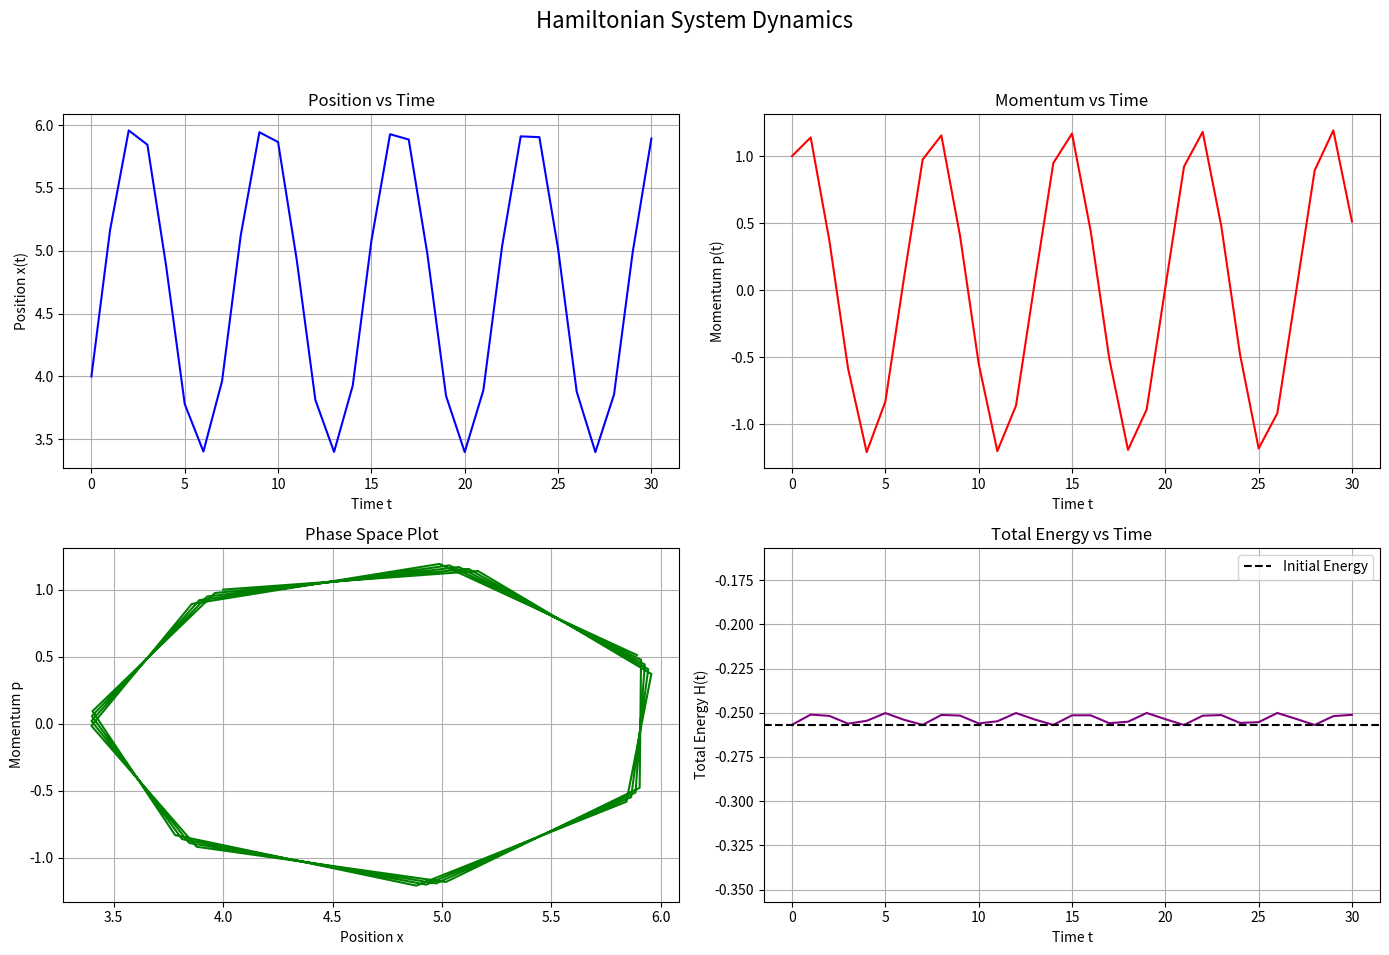
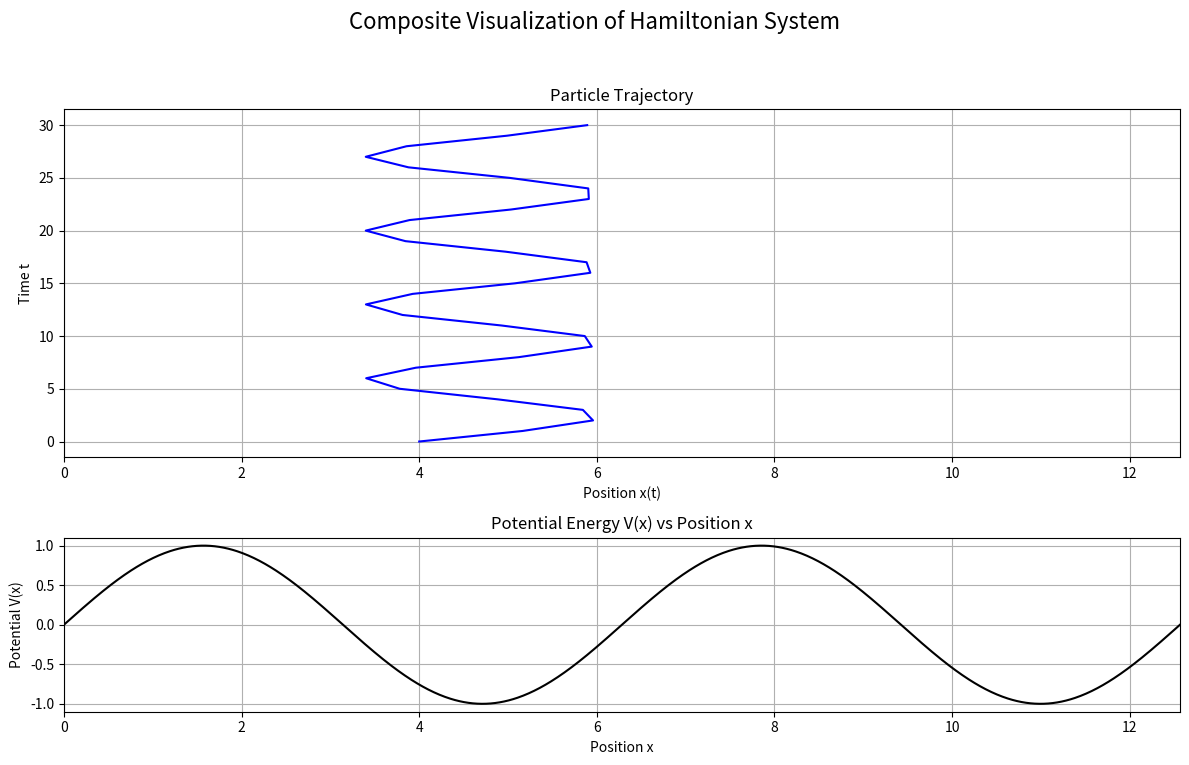
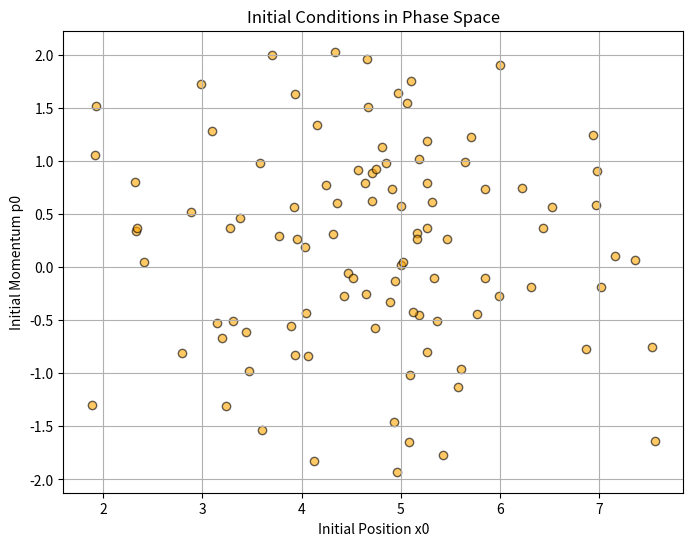

Reproduce these figures in Python, in order.
# %%
import numpy as np
import matplotlib.pyplot as plt


class HamiltonianSystem:
    def __init__(self, potential_func, dV_dx_func, m, t_max, delta_t):
        # Initialize the Hamiltonian system with given parameters
        self.potential = potential_func  # Potential energy function
        self.dV_dx = dV_dx_func  # Derivative of potential energy function
        self.m = m  # Mass of the particle
        self.t_max = t_max  # Maximum simulation time
        self.delta_t = delta_t  # Time step
        self.num_steps = int(t_max / delta_t) + 1  # Number of simulation steps

    def simulate(self, x0, p0):
        # Simulate the Hamiltonian system for given initial conditions
        init_energy = 0.5 * (p0**2) / self.m + self.potential(x0)  # Initial total energy

        x_array = np.zeros(self.num_steps)  # Array to store positions
        p_array = np.zeros(self.num_steps)  # Array to store momenta
        energy_array = np.zeros(self.num_steps)  # Array to store total energy
        t_array = np.linspace(0, self.t_max, self.num_steps)  # Time array

        # Set initial conditions
        x_array[0], p_array[0], energy_array[0] = x0, p0, init_energy

        # Perform simulation using symplectic Euler method
        for i in range(1, self.num_steps):
            p_array[i] = p_array[i - 1] - self.delta_t * self.dV_dx(x_array[i - 1])
            x_array[i] = x_array[i - 1] + self.delta_t * p_array[i] / self.m
            energy_array[i] = 0.5 * (p_array[i] ** 2) / self.m + self.potential(
                x_array[i]
            )

        return t_array, x_array, p_array, energy_array

    def sample_data(self, t_array, x_array, p_array, energy_array):
        # Sample data at regular intervals for plotting
        sample_interval = int(1 / self.delta_t)
        sample_indices = np.arange(0, self.num_steps, sample_interval)
        return [
            arr[sample_indices] for arr in (t_array, x_array, p_array, energy_array)
        ]

    def sample_initial_conditions(self, N, x_bounds=(np.pi / 2, 5 * np.pi / 2)):
        """
        Sample N initial conditions (x0, p0) with probability proportional to exp(-H(x0, p0)),
        where H(x0, p0) = p0^2/(2m) + V(x0).

        Parameters:
            N (int): Number of samples to generate.
            x_bounds (tuple): Bounds for x0 sampling.

        Returns:
            List of tuples: [(x0_1, p0_1), (x0_2, p0_2), ..., (x0_N, p0_N)]
        """
        samples = []
        attempts = 0
        max_attempts = N * 1000  # To prevent infinite loop

        while len(samples) < N and attempts < max_attempts:
            # Sample x0 uniformly within bounds
            x_proposal = np.random.uniform(x_bounds[0], x_bounds[1])
            # Compute acceptance probability for x0
            p_x = np.exp(-self.potential(x_proposal))
            p_x_max = np.exp(-self.potential(x_bounds[0]))  # Since sin(x) has max at pi/2, adjust if necessary
            # For V(x) = sin(x), min V(x) = -1 at 3π/2, so p_x_max = exp(1)
            p_x_max = np.exp(1)

            if np.random.uniform(0, p_x_max) < p_x:
                # Accept x0
                x0 = x_proposal
                # Sample p0 from Gaussian distribution
                p0 = np.random.normal(0, np.sqrt(self.m))
                samples.append((x0, p0))
            attempts += 1

        if len(samples) < N:
            raise RuntimeError(f"Could not generate {N} samples within {max_attempts} attempts.")

        return samples


class Plotter:
    @staticmethod
    def static_plots(t_sampled, x_sampled, p_sampled, energy_sampled, init_energy):
        # Create static plots for the Hamiltonian system
        fig, axs = plt.subplots(2, 2, figsize=(14, 10))
        fig.suptitle("Hamiltonian System Dynamics", fontsize=16)

        plots = [
            (
                axs[0, 0],
                t_sampled,
                x_sampled,
                "Position vs Time",
                "Time t",
                "Position x(t)",
                "blue",
            ),
            (
                axs[0, 1],
                t_sampled,
                p_sampled,
                "Momentum vs Time",
                "Time t",
                "Momentum p(t)",
                "red",
            ),
            (
                axs[1, 0],
                x_sampled,
                p_sampled,
                "Phase Space Plot",
                "Position x",
                "Momentum p",
                "green",
            ),
            (
                axs[1, 1],
                t_sampled,
                energy_sampled,
                "Total Energy vs Time",
                "Time t",
                "Total Energy H(t)",
                "purple",
            ),
        ]

        # Create each subplot
        for ax, x, y, title, xlabel, ylabel, color in plots:
            ax.plot(x, y, color=color)
            ax.set_title(title)
            ax.set_xlabel(xlabel)
            ax.set_ylabel(ylabel)
            ax.grid(True)

        # Adjust energy plot to show conservation
        axs[1, 1].set_ylim(init_energy - 0.1, init_energy + 0.1)
        axs[1, 1].axhline(
            y=init_energy, color="black", linestyle="--", label="Initial Energy"
        )
        axs[1, 1].legend()

        plt.tight_layout(rect=[0, 0.03, 1, 0.95])
        plt.show()

    @staticmethod
    def composite_plot(x_sampled, t_sampled, potential_func):
        # Create a composite plot showing particle trajectory and potential energy
        fig, (ax_top, ax_bottom) = plt.subplots(
            2, 1, figsize=(12, 8), gridspec_kw={"height_ratios": [2, 1]}, sharex=False
        )
        fig.suptitle("Composite Visualization of Hamiltonian System", fontsize=16)

        x_limit_min, x_limit_max = 0, 4 * np.pi
        ax_top.set_xlim(x_limit_min, x_limit_max)
        ax_bottom.set_xlim(x_limit_min, x_limit_max)

        # Plot particle trajectory
        ax_top.plot(x_sampled, t_sampled, color="blue")
        ax_top.set_title("Particle Trajectory")
        ax_top.set_xlabel("Position x(t)")
        ax_top.set_ylabel("Time t")
        ax_top.grid(True)

        # Plot potential energy function
        x_potential = np.linspace(x_limit_min, x_limit_max, 1000)
        V_potential = potential_func(x_potential)
        ax_bottom.plot(x_potential, V_potential, color="black")
        ax_bottom.set_title("Potential Energy V(x) vs Position x")
        ax_bottom.set_xlabel("Position x")
        ax_bottom.set_ylabel("Potential V(x)")
        ax_bottom.grid(True)

        plt.tight_layout(rect=[0, 0.03, 1, 0.95])
        plt.show()


def verify_confinement(x_sampled, potential_func, epsilon=1e-5):
    # Verify if the particle is confined within potential wells
    # Find the local maxima of the potential function
    x_range = np.linspace(-50, 50, 10000)
    potential_values = potential_func(x_range)
    local_maxima_indices = (
        np.where(
            (potential_values[1:-1] > potential_values[:-2])
            & (potential_values[1:-1] > potential_values[2:])
        )[0]
        + 1
    )
    local_maxima = x_range[local_maxima_indices]

    # Check if the particle crossed any of the local maxima
    crossed_barrier = False
    for barrier in local_maxima:
        if np.any(np.abs(x_sampled - barrier) < epsilon):
            crossed_barrier = True
            break

    print("\n>>> Local maxima of the potential function at:", local_maxima)
    print(
        "\n>>> Particle has {}crossed the potential barrier.".format(
            "" if crossed_barrier else "not "
        )
    )
    
    return local_maxima


def main():
    # Define potential energy function and its derivative
    def potential(x):
        return np.sin(x)

    def dV_dx(x):
        return np.cos(x)

    # Input settings
    m = 1.0  # Mass
    t_max = 30  # Maximum simulation time
    delta_t = 0.01  # Time step

    # Create Hamiltonian system
    system = HamiltonianSystem(potential, dV_dx, m, t_max, delta_t)

    #! Part 1: Single initial condition
    x0_single = 4.0  # Initial position
    p0_single = 1.0  # Initial momentum

    t_array, x_array, p_array, energy_array = system.simulate(x0_single, p0_single)
    t_sampled, x_sampled, p_sampled, energy_sampled = system.sample_data(
        t_array, x_array, p_array, energy_array
    )

    # plot charts 
    plotter = Plotter()
    plotter.static_plots(
        t_sampled, x_sampled, p_sampled, energy_sampled, 0.5 * (p0_single**2) / m + system.potential(x0_single)
    )
    plotter.composite_plot(x_sampled, t_sampled, potential)

    # verify whether the particle is confined 
    local_maxima = verify_confinement(x_sampled, potential)

    #! Part 2: generate a set of initial conditions
    N = 100  # length of the set
    sampled_initial_conditions = system.sample_initial_conditions(N)

    print(f"\n>>> Generated {N} sets of (x0, p0) satisfies p(x0, p0) ∝ exp(-H(x0, p0))")

    # visualize the initial conditions in phase space
    x0_samples, p0_samples = zip(*sampled_initial_conditions)
    plt.figure(figsize=(8, 6))
    plt.scatter(x0_samples, p0_samples, color='orange', alpha=0.6, edgecolor='k')
    plt.title("Initial Conditions in Phase Space")
    plt.xlabel("Initial Position x0")
    plt.ylabel("Initial Momentum p0")
    plt.grid(True)
    plt.show()

    # calculate the times of crossing the potential maxima for each initial condition, then average them
    times_of_crossing = []
    for x0, p0 in sampled_initial_conditions:
        t_array, x_array, p_array, energy_array = system.simulate(x0, p0)
        
        # Count how many times the particle crosses the local maxima
        crossings = 0
        for i in range(1, len(x_array)):
            for max_x in local_maxima:
                if (x_array[i-1] - max_x) * (x_array[i] - max_x) < 0:
                    crossings += 1
        times_of_crossing.append(crossings)
    
    average_crossings = np.mean(times_of_crossing)
    print(f"\n>>> Average number of times crossing the potential maxima: {average_crossings:.2f}")

if __name__ == "__main__":
    main()
# %%
